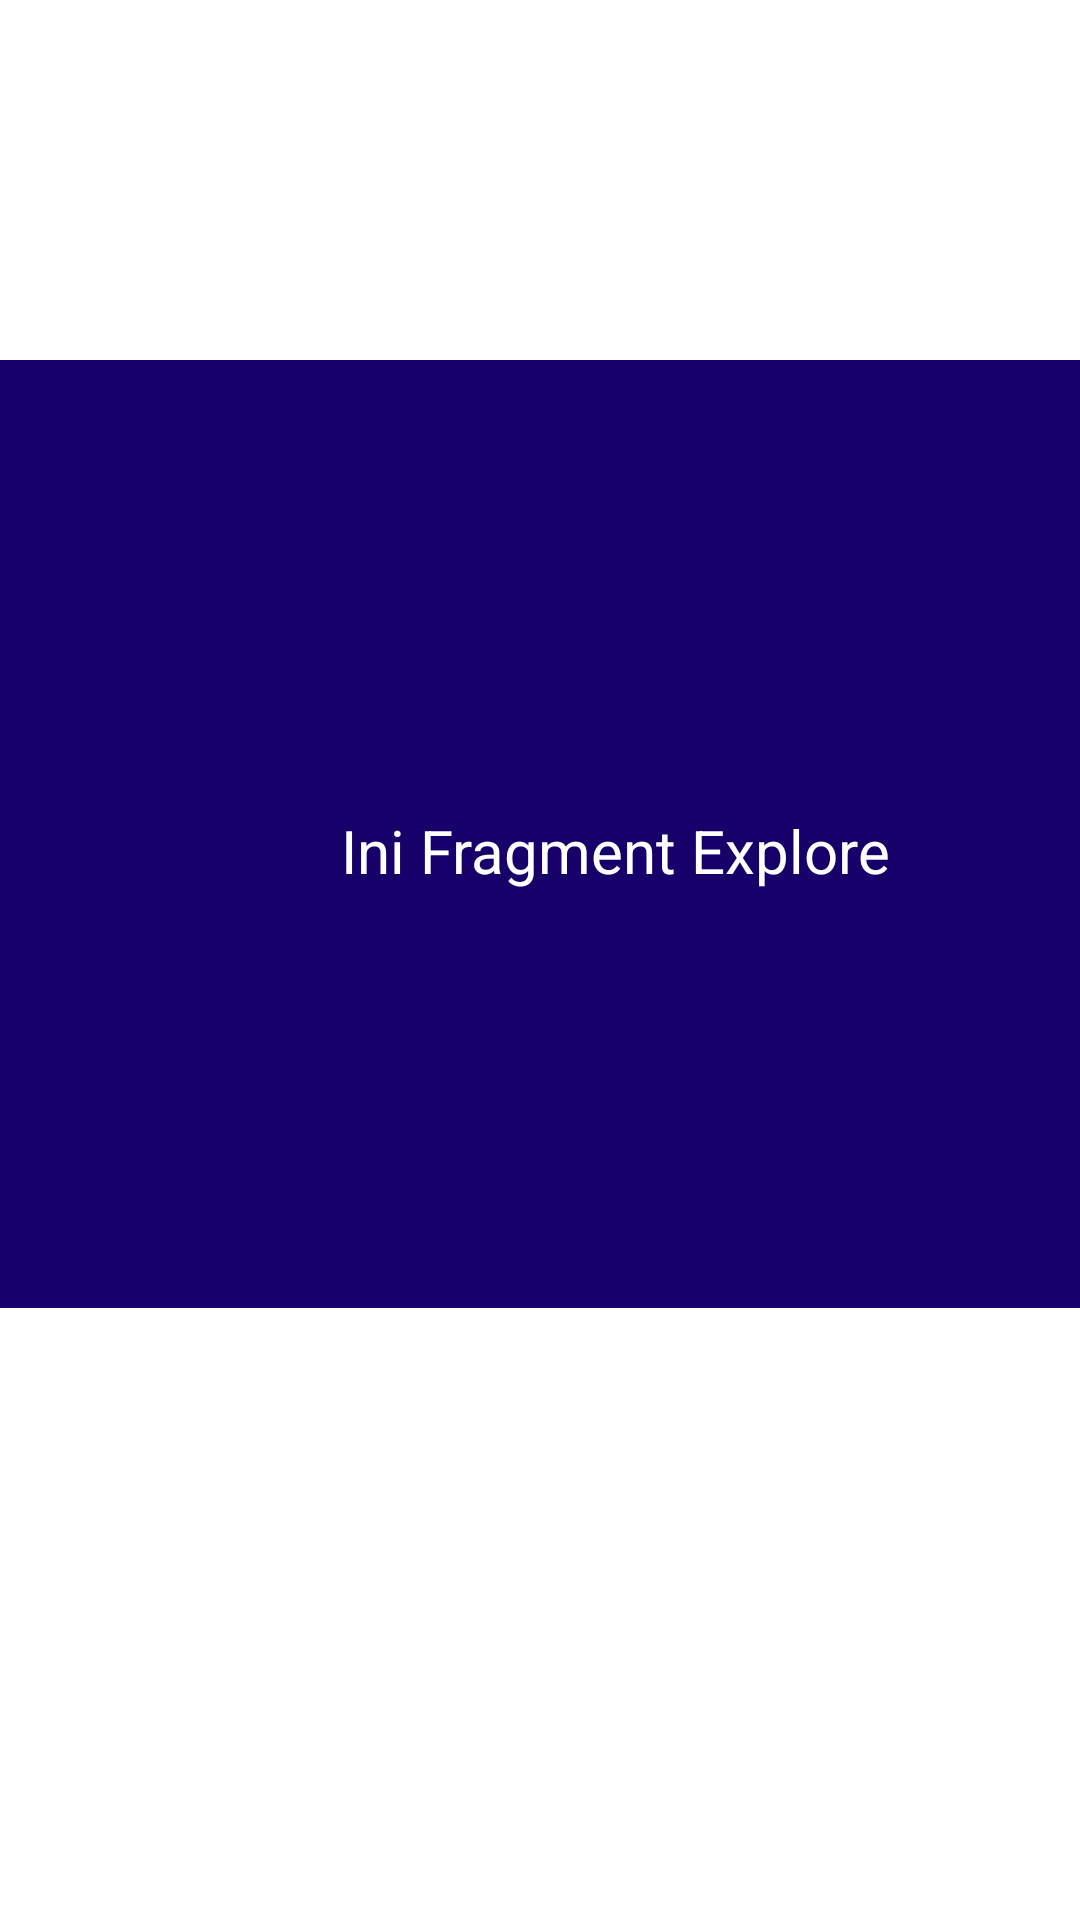

Here is an Android app screen rendered from its layout file. Give the layout XML and the strings, colors and styles it references.
<!-- AndroidManifest.xml: application theme Theme.GetKonser -->
<!-- res/layout/fragment_explore.xml -->
<?xml version="1.0" encoding="utf-8"?>
<FrameLayout xmlns:android="http://schemas.android.com/apk/res/android"
    xmlns:tools="http://schemas.android.com/tools"
    android:layout_width="match_parent"
    android:layout_height="match_parent"
    tools:context=".ExploreFragment">

    <LinearLayout
        android:layout_width="match_parent"
        android:layout_height="316dp"
        android:layout_marginTop="120dp"
        android:background="@color/purple3">

        <TextView
            android:layout_width="match_parent"
            android:layout_height="match_parent"
            android:layout_gravity="center"
            android:textAlignment="center"
            android:layout_marginStart="50dp"
            android:layout_marginTop="100dp"
            android:text="Ini Fragment Explore"
            android:textColor="@color/white"
            android:textSize="20dp" />
    </LinearLayout>

</FrameLayout>
<!-- resources referenced by this layout -->
<resources>
  <color name="purple3">#18006A</color>
  <color name="white">#FFFFFFFF</color>
  <style name="Theme.GetKonser" parent="Theme.MaterialComponents.DayNight.DarkActionBar">
          
          <item name="colorPrimary">@color/purple2</item>
          <item name="colorPrimaryVariant">@color/purple_700</item>
          <item name="colorOnPrimary">@color/white</item>
          
          <item name="colorSecondary">@color/teal_200</item>
          <item name="colorSecondaryVariant">@color/teal_700</item>
          <item name="colorOnSecondary">@color/black</item>
          
          <item name="android:statusBarColor" tools:targetApi="l">?attr/colorPrimaryVariant</item>
          
      </style>
  <color name="purple2">#3411A9</color>
  <color name="purple_700">#FF3700B3</color>
  <color name="teal_200">#FF03DAC5</color>
  <color name="teal_700">#FF018786</color>
  <color name="black">#FF000000</color>
</resources>
